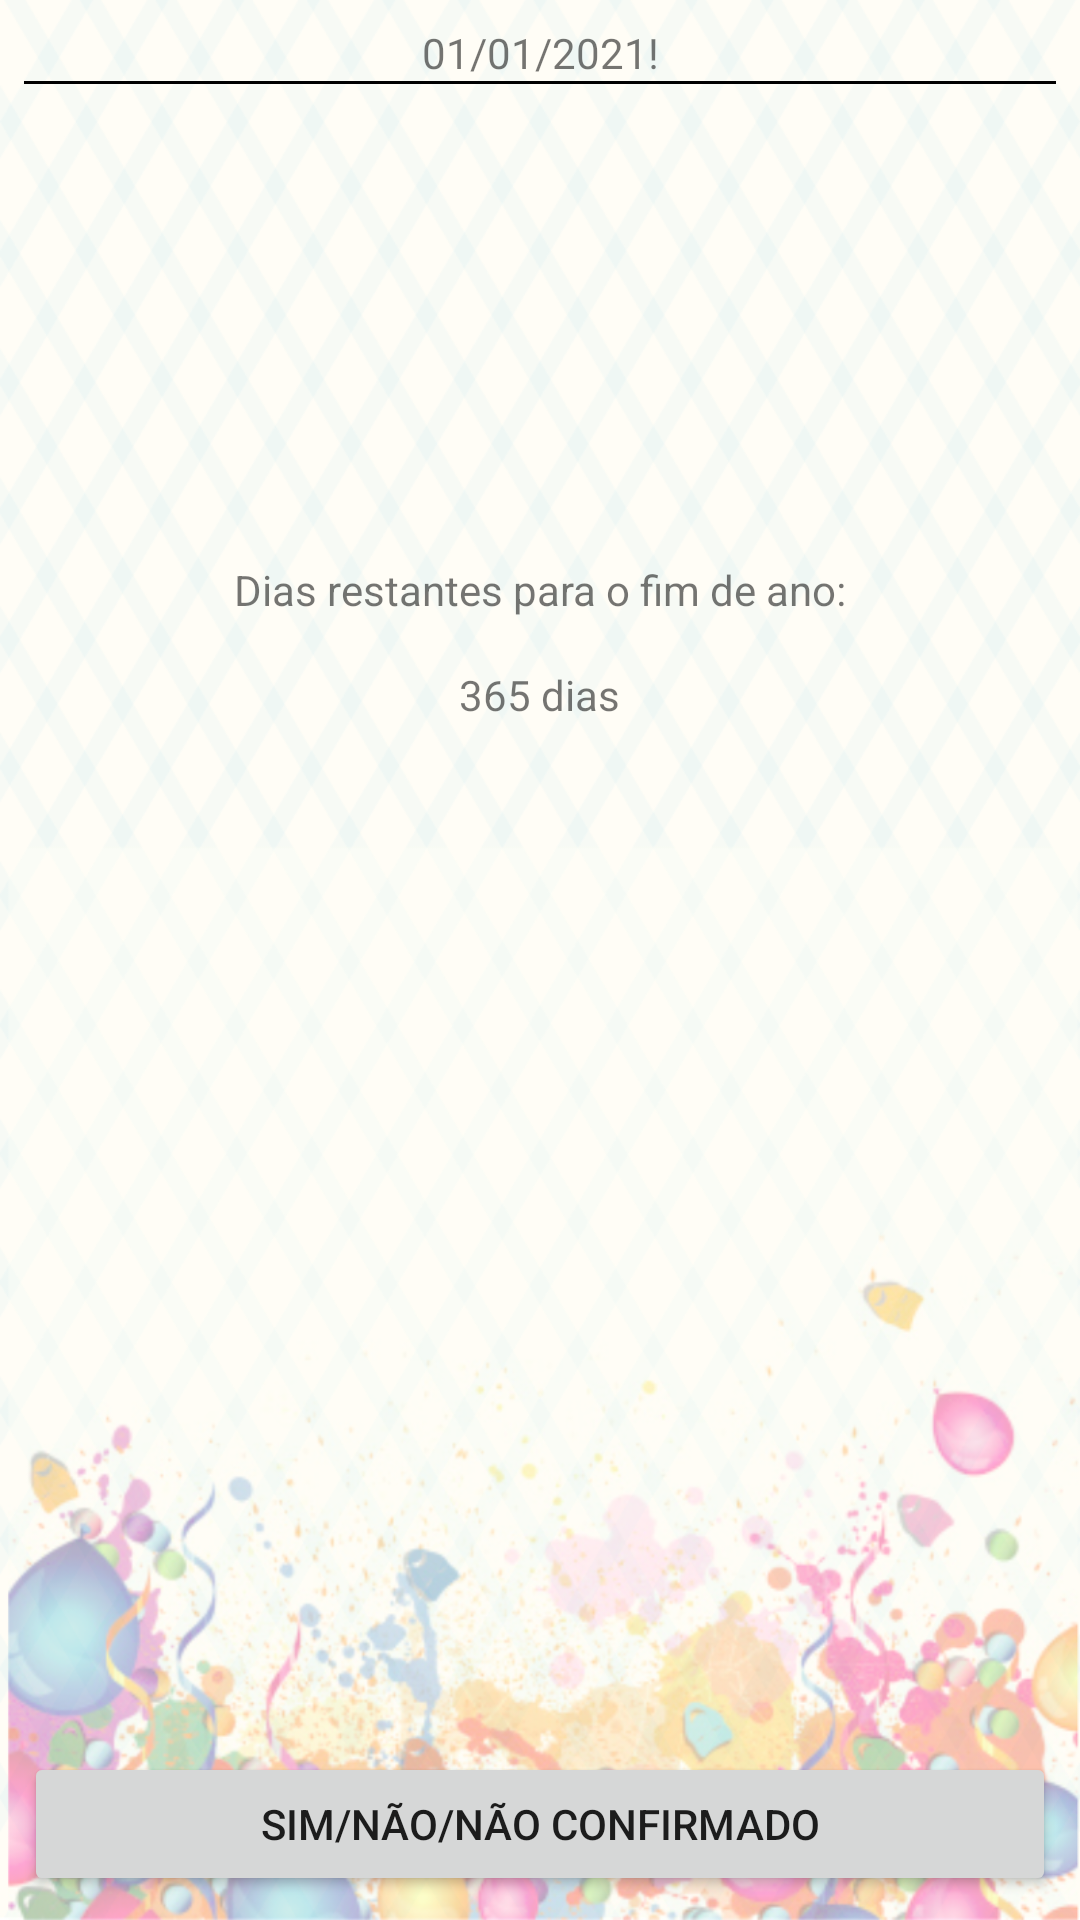

Here is an Android app screen rendered from its layout file. Give the layout XML and the strings, colors and styles it references.
<!-- AndroidManifest.xml: application theme Theme.Splash -->
<!-- res/layout/activity_main.xml -->
<?xml version="1.0" encoding="utf-8"?>
<RelativeLayout xmlns:android="http://schemas.android.com/apk/res/android"
    xmlns:tools="http://schemas.android.com/tools"
    android:layout_width="match_parent"
    android:layout_height="match_parent"
    android:background="@drawable/background"
    android:padding="8dp"
    tools:context=".MainActivity">

    <TextView
        android:id="@+id/text_today"
        android:layout_width="match_parent"
        android:layout_height="wrap_content"
        android:gravity="center"
        android:text="01/01/2021!" />

    <View
        android:layout_width="match_parent"
        android:layout_height="1dp"
        android:layout_below="@+id/text_today"
        android:background="@color/black" />

    <TextView
        android:id="@+id/text_label_days_left"
        android:layout_width="wrap_content"
        android:layout_height="wrap_content"
        android:layout_below="@+id/text_today"
        android:layout_centerHorizontal="true"
        android:layout_marginTop="160dp"
        android:text="@string/dias_restantes_para_o_fim_de_ano" />

    <TextView
        android:id="@+id/text_days_left"
        android:layout_width="wrap_content"
        android:layout_height="wrap_content"
        android:layout_below="@+id/text_label_days_left"
        android:layout_centerHorizontal="true"
        android:layout_marginTop="16dp"
        android:text="365 dias" />

    <Button
        android:layout_width="match_parent"
        android:layout_height="wrap_content"
        android:layout_alignParentBottom="true"
        android:text="SIM/NÃO/Não confirmado" />

</RelativeLayout>
<!-- resources referenced by this layout -->
<resources>
  <!-- drawable background: png bitmap (drawable, 512844 bytes) -->
  <string name="dias_restantes_para_o_fim_de_ano">Dias restantes para o fim de ano:</string>
  <style name="Theme.Splash" parent="Theme.MaterialComponents.DayNight.DarkActionBar">
              <item name="android:windowBackground">@drawable/splash_bg</item>
      </style>
  <!-- drawable splash_bg (drawable) -->
  <?xml version="1.0" encoding="utf-8"?>
  <layer-list xmlns:android="http://schemas.android.com/apk/res/android">
      <item android:drawable="@color/colorPrimaryLight"/>
      <item>
          <bitmap
              android:gravity="center"
              android:src="@drawable/confetti"/>
      </item>
  </layer-list>
  <color name="colorPrimaryLight">#B2EBF2</color>
  <!-- drawable confetti: png bitmap (drawable-hdpi, 19959 bytes) -->
  <!-- not gathered from this repository: default colours our renderer supplied (Android Studio template values) -->
  <color name="black">#FF000000</color>
</resources>
